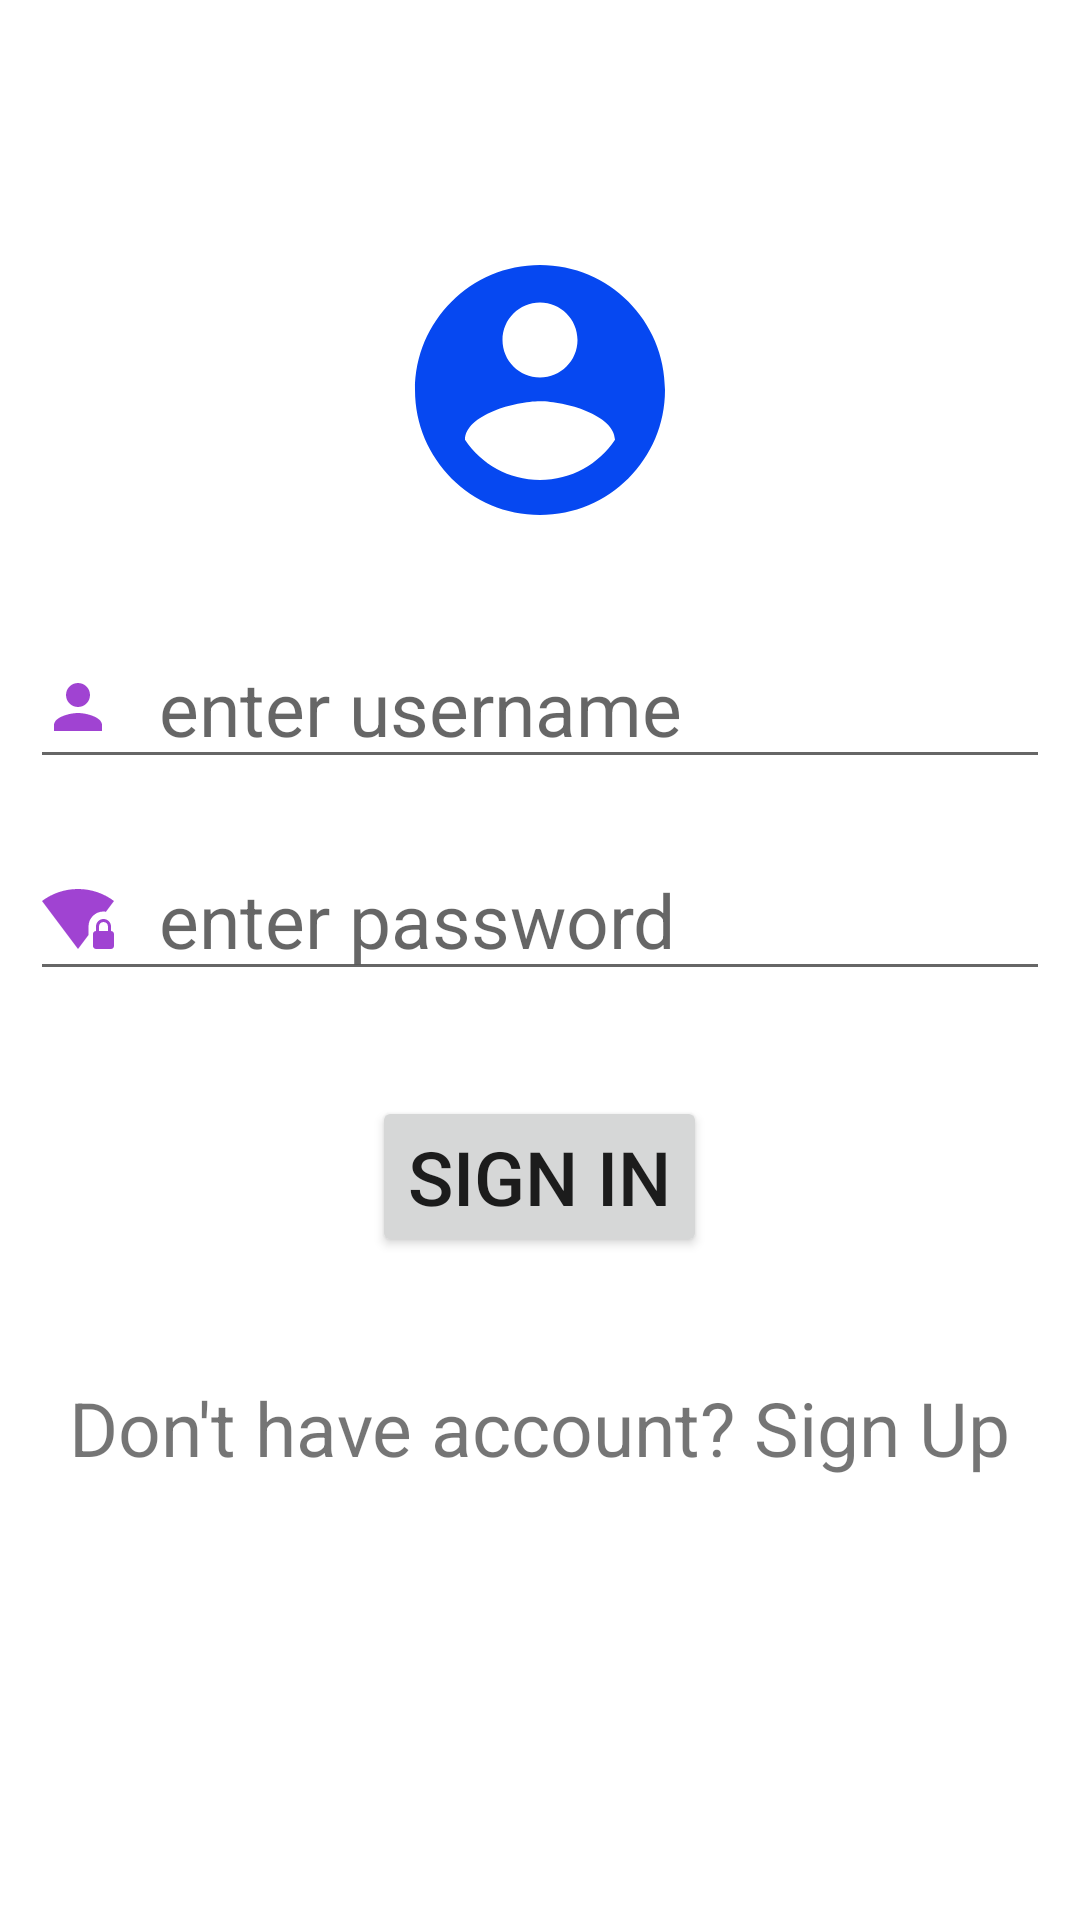

Here is an Android app screen rendered from its layout file. Give the layout XML and the strings, colors and styles it references.
<!-- AndroidManifest.xml: application theme Theme.SplashAndMenuOptionActivity -->
<!-- res/layout/activity_login.xml -->
<?xml version="1.0" encoding="utf-8"?>
<LinearLayout xmlns:android="http://schemas.android.com/apk/res/android"
    xmlns:app="http://schemas.android.com/apk/res-auto"
    xmlns:tools="http://schemas.android.com/tools"
    android:layout_width="match_parent"
    android:layout_height="match_parent"
    android:orientation="vertical"
    android:background="@drawable/ic_launcher_background"
    tools:context=".LoginActivity">

    <TextView
        android:layout_width="wrap_content"
        android:layout_height="wrap_content"
        android:layout_marginTop="80dp"
        android:layout_gravity="center"
        android:drawableTop="@drawable/ic_baseline_account_circle_24"/>

    <EditText
        android:id="@+id/username_id"
        android:layout_width="match_parent"
        android:layout_height="wrap_content"
        android:layout_margin="10dp"
        android:hint="enter username"
        android:textSize="25sp"
        android:drawableLeft="@drawable/username_icon"
        android:drawablePadding="15dp"/>

    <EditText
        android:id="@+id/pass_id"
        android:layout_width="match_parent"
        android:layout_height="wrap_content"
        android:layout_margin="10dp"
        android:hint="enter password"
        android:textSize="25sp"
        android:drawableLeft="@drawable/pass_icon"
        android:drawablePadding="15dp"/>

    <Button
        android:id="@+id/button1"
        android:layout_width="wrap_content"
        android:layout_height="wrap_content"
        android:layout_gravity="center"
        android:layout_margin="25dp"
        android:text="Sign In"
        android:textSize="25sp"/>

    <TextView
        android:id="@+id/sign"
    android:layout_width="wrap_content"
    android:layout_height="wrap_content"
    android:layout_marginTop="15dp"
    android:layout_gravity="center"
    android:text="Don't have account? Sign Up"
        android:textSize="25sp"/>




</LinearLayout>
<!-- resources referenced by this layout -->
<resources>
  <!-- drawable ic_baseline_account_circle_24 (drawable) -->
  <vector android:height="100dp" android:tint="#0648F1"
      android:viewportHeight="24" android:viewportWidth="24"
      android:width="100dp" xmlns:android="http://schemas.android.com/apk/res/android">
      <path android:fillColor="@android:color/white" android:pathData="M12,2C6.48,2 2,6.48 2,12s4.48,10 10,10 10,-4.48 10,-10S17.52,2 12,2zM12,5c1.66,0 3,1.34 3,3s-1.34,3 -3,3 -3,-1.34 -3,-3 1.34,-3 3,-3zM12,19.2c-2.5,0 -4.71,-1.28 -6,-3.22 0.03,-1.99 4,-3.08 6,-3.08 1.99,0 5.97,1.09 6,3.08 -1.29,1.94 -3.5,3.22 -6,3.22z"/>
  </vector>
  <!-- drawable pass_icon (drawable) -->
  <vector android:height="24dp" android:tint="#A043D2"
      android:viewportHeight="24" android:viewportWidth="24"
      android:width="24dp" xmlns:android="http://schemas.android.com/apk/res/android">
      <path android:fillColor="@android:color/white" android:pathData="M20.5,9.5c0.28,0 0.55,0.04 0.81,0.08L24,6c-3.34,-2.51 -7.5,-4 -12,-4S3.34,3.49 0,6l12,16 3.5,-4.67L15.5,14.5c0,-2.76 2.24,-5 5,-5zM23,16v-1.5c0,-1.38 -1.12,-2.5 -2.5,-2.5S18,13.12 18,14.5L18,16c-0.55,0 -1,0.45 -1,1v4c0,0.55 0.45,1 1,1h5c0.55,0 1,-0.45 1,-1v-4c0,-0.55 -0.45,-1 -1,-1zM22,16h-3v-1.5c0,-0.83 0.67,-1.5 1.5,-1.5s1.5,0.67 1.5,1.5L22,16z"/>
  </vector>
  <!-- drawable username_icon (drawable) -->
  <vector android:height="24dp" android:tint="#A043D2"
      android:viewportHeight="24" android:viewportWidth="24"
      android:width="24dp" xmlns:android="http://schemas.android.com/apk/res/android">
      <path android:fillColor="@android:color/white" android:pathData="M12,12c2.21,0 4,-1.79 4,-4s-1.79,-4 -4,-4 -4,1.79 -4,4 1.79,4 4,4zM12,14c-2.67,0 -8,1.34 -8,4v2h16v-2c0,-2.66 -5.33,-4 -8,-4z"/>
  </vector>
  <style name="Theme.SplashAndMenuOptionActivity" parent="Theme.MaterialComponents.DayNight.DarkActionBar">
          
          <item name="colorPrimary">@color/purple_500</item>
          <item name="colorPrimaryVariant">@color/purple_700</item>
          <item name="colorOnPrimary">@color/white</item>
          
          <item name="colorSecondary">@color/teal_200</item>
          <item name="colorSecondaryVariant">@color/teal_700</item>
          <item name="colorOnSecondary">@color/black</item>
          
          <item name="android:statusBarColor" tools:targetApi="l">?attr/colorPrimaryVariant</item>
          
      </style>
  <!-- not gathered from this repository: default colours our renderer supplied (Android Studio template values) -->
  <color name="purple_500">#FF6200EE</color>
  <color name="purple_700">#FF3700B3</color>
  <color name="teal_200">#FF03DAC5</color>
  <color name="teal_700">#FF018786</color>
  <color name="black">#FF000000</color>
  <color name="white">#FFFFFFFF</color>
</resources>
